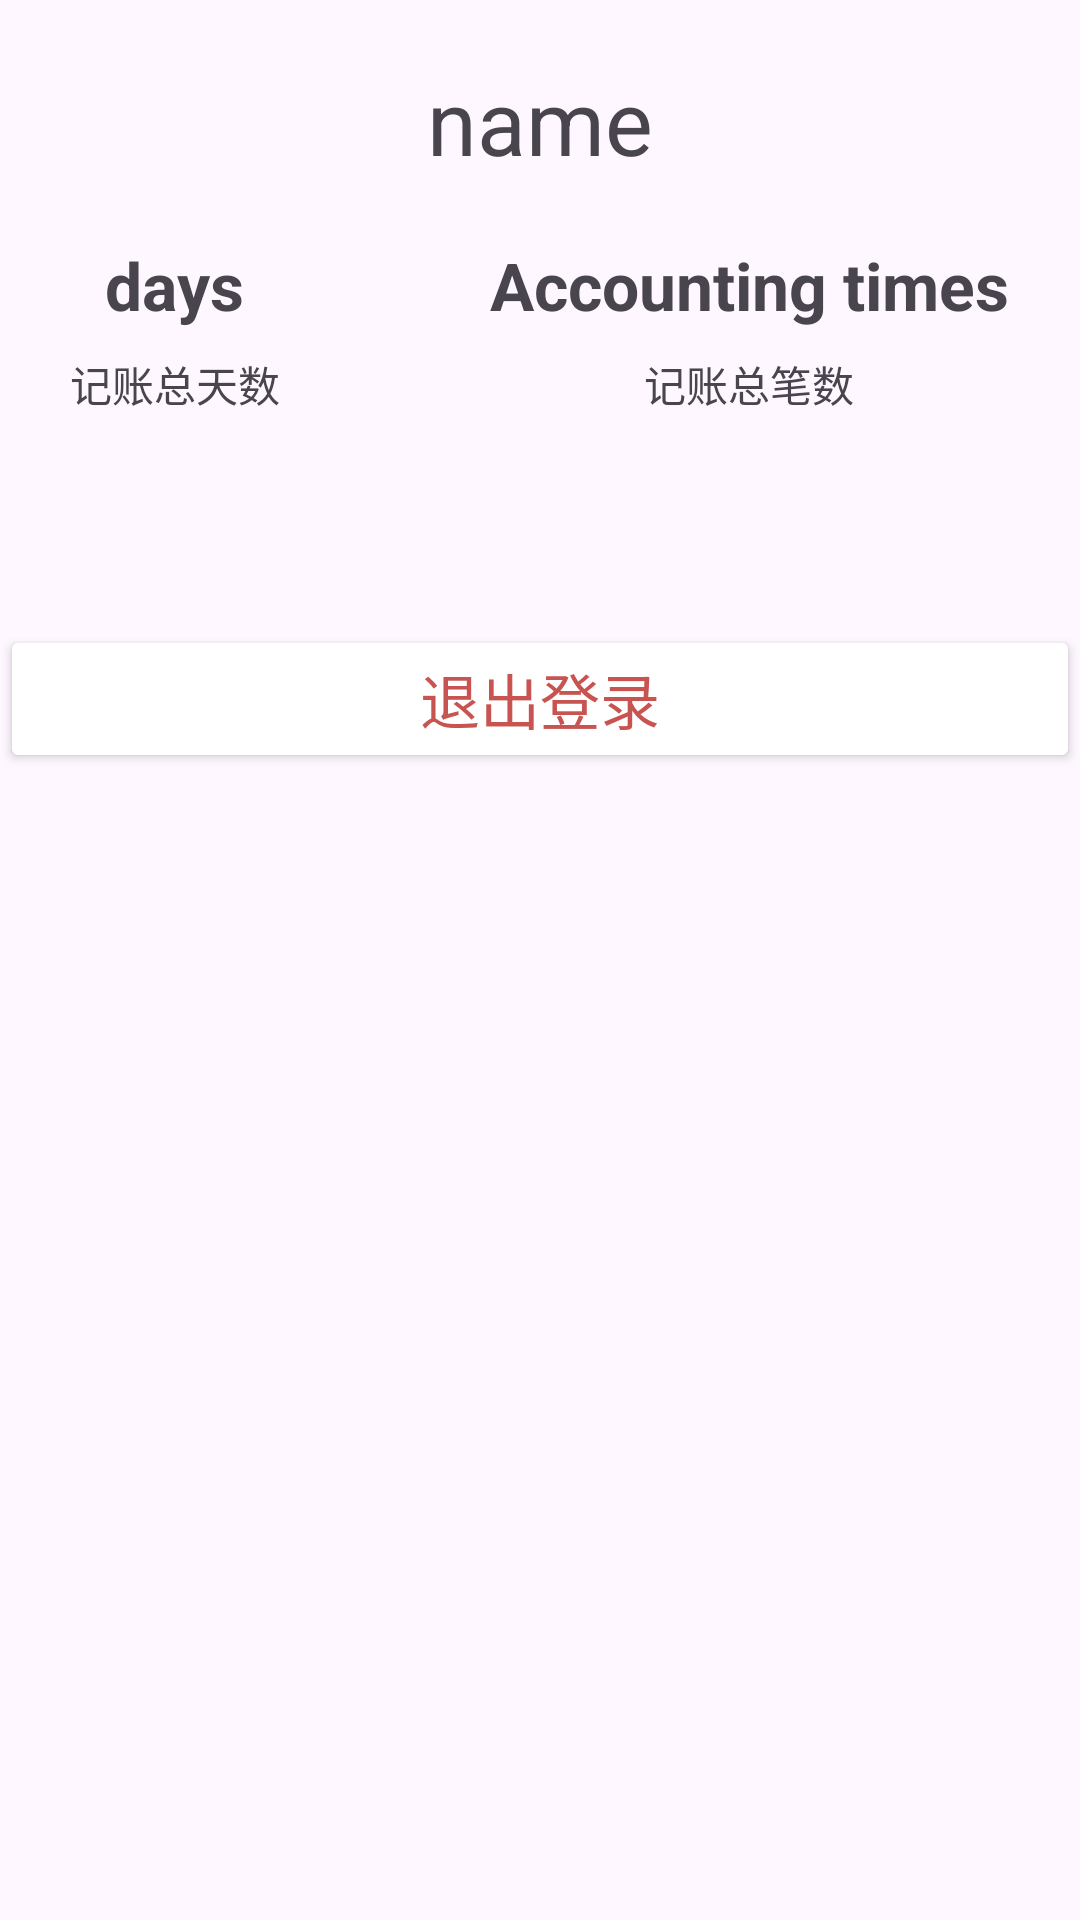

Layout XML and referenced resources for this Android screen:
<!-- AndroidManifest.xml: application theme Theme.TallyApp -->
<!-- res/layout/fragment_user_info.xml -->
<?xml version="1.0" encoding="utf-8"?>
<FrameLayout xmlns:android="http://schemas.android.com/apk/res/android"
    xmlns:tools="http://schemas.android.com/tools"
    android:layout_width="match_parent"
    android:layout_height="match_parent"
    android:orientation="vertical"
    tools:context=".fragment.UserInfo">

    
    <LinearLayout
        android:layout_width="match_parent"
        android:layout_height="wrap_content"
        android:orientation="vertical">

        <TextView
            android:id="@+id/nameTextView"
            android:layout_width="wrap_content"
            android:layout_height="match_parent"
            android:layout_marginTop="20dp"
            android:text = "name"
            android:layout_gravity="center"
            android:textSize="30dp" />

        <LinearLayout
            android:layout_width="match_parent"
            android:layout_height="wrap_content"
            android:orientation="horizontal"
            android:gravity="center"
            android:layout_marginTop="20dp">

            <LinearLayout
                android:layout_width="wrap_content"
                android:layout_height="wrap_content"
                android:orientation="vertical"
                android:gravity="center"
                android:layout_gravity="center">

                <TextView
                    android:id="@+id/daysTextView"
                    android:layout_width="wrap_content"
                    android:layout_height="wrap_content"
                    android:textStyle="bold"
                    android:textSize="22dp"
                    android:text="days"/>
                <TextView
                    android:layout_width="wrap_content"
                    android:layout_height="wrap_content"
                    android:layout_marginTop="8dp"
                    android:text="记账总天数"/>
            </LinearLayout>

            <LinearLayout
                android:layout_width="wrap_content"
                android:layout_height="wrap_content"
                android:orientation="vertical"
                android:gravity="center"
                android:layout_gravity="center"
                android:layout_marginLeft="70dp">

                <TextView
                    android:id="@+id/timesTextView"
                    android:layout_width="wrap_content"
                    android:layout_height="wrap_content"
                    android:text="Accounting times"
                    android:textStyle="bold"
                    android:textSize="22dp"/>
                <TextView
                    android:layout_width="wrap_content"
                    android:layout_height="wrap_content"
                    android:layout_marginTop="8dp"
                    android:text="记账总笔数"/>
            </LinearLayout>

        </LinearLayout>
        <LinearLayout
            android:layout_width="match_parent"
            android:layout_height="match_parent"
            android:layout_marginTop="30dp"
            android:orientation="vertical">

            <ListView
                android:id="@+id/setting_list"
                android:layout_width="fill_parent"
                android:layout_height="wrap_content"
                android:layout_margin="10dip"
                android:background="@drawable/shape_bg_listview"
                android:cacheColorHint="#00000000"
                android:dividerHeight="1px"
                android:scrollbars="none" />

        </LinearLayout>

        <Button
            android:id="@+id/exitButton"
            android:layout_width="match_parent"
            android:layout_height="wrap_content"
            android:text="退出登录"
            android:textSize="20dp"
            android:textColor="#c75450"
            android:layout_marginTop="20dp"
            android:layout_gravity="center"
            android:backgroundTint="@color/white"/>
    </LinearLayout>

</FrameLayout>
<!-- resources referenced by this layout -->
<resources>
  <color name="white">#FFFFFFFF</color>
  <!-- drawable shape_bg_listview (drawable) -->
  <?xml version="1.0" encoding="utf-8"?>
  <shape xmlns:android="http://schemas.android.com/apk/res/android"
      android:shape="rectangle" >
  
      <gradient
          android:angle="0"
          android:endColor="#ffffff"
          android:startColor="#ffffff" />
  
      <stroke
          android:width="3px"
          android:color="#cccccc" />
  
      
  
      <corners
          android:bottomLeftRadius="30px"
          android:bottomRightRadius="30px"
          android:topLeftRadius="30px"
          android:topRightRadius="30px" />
  </shape>
  <style name="Theme.TallyApp" parent="Base.Theme.TallyApp" />
  <style name="Base.Theme.TallyApp" parent="Theme.Material3.DayNight.NoActionBar">
          
          
      </style>
</resources>
